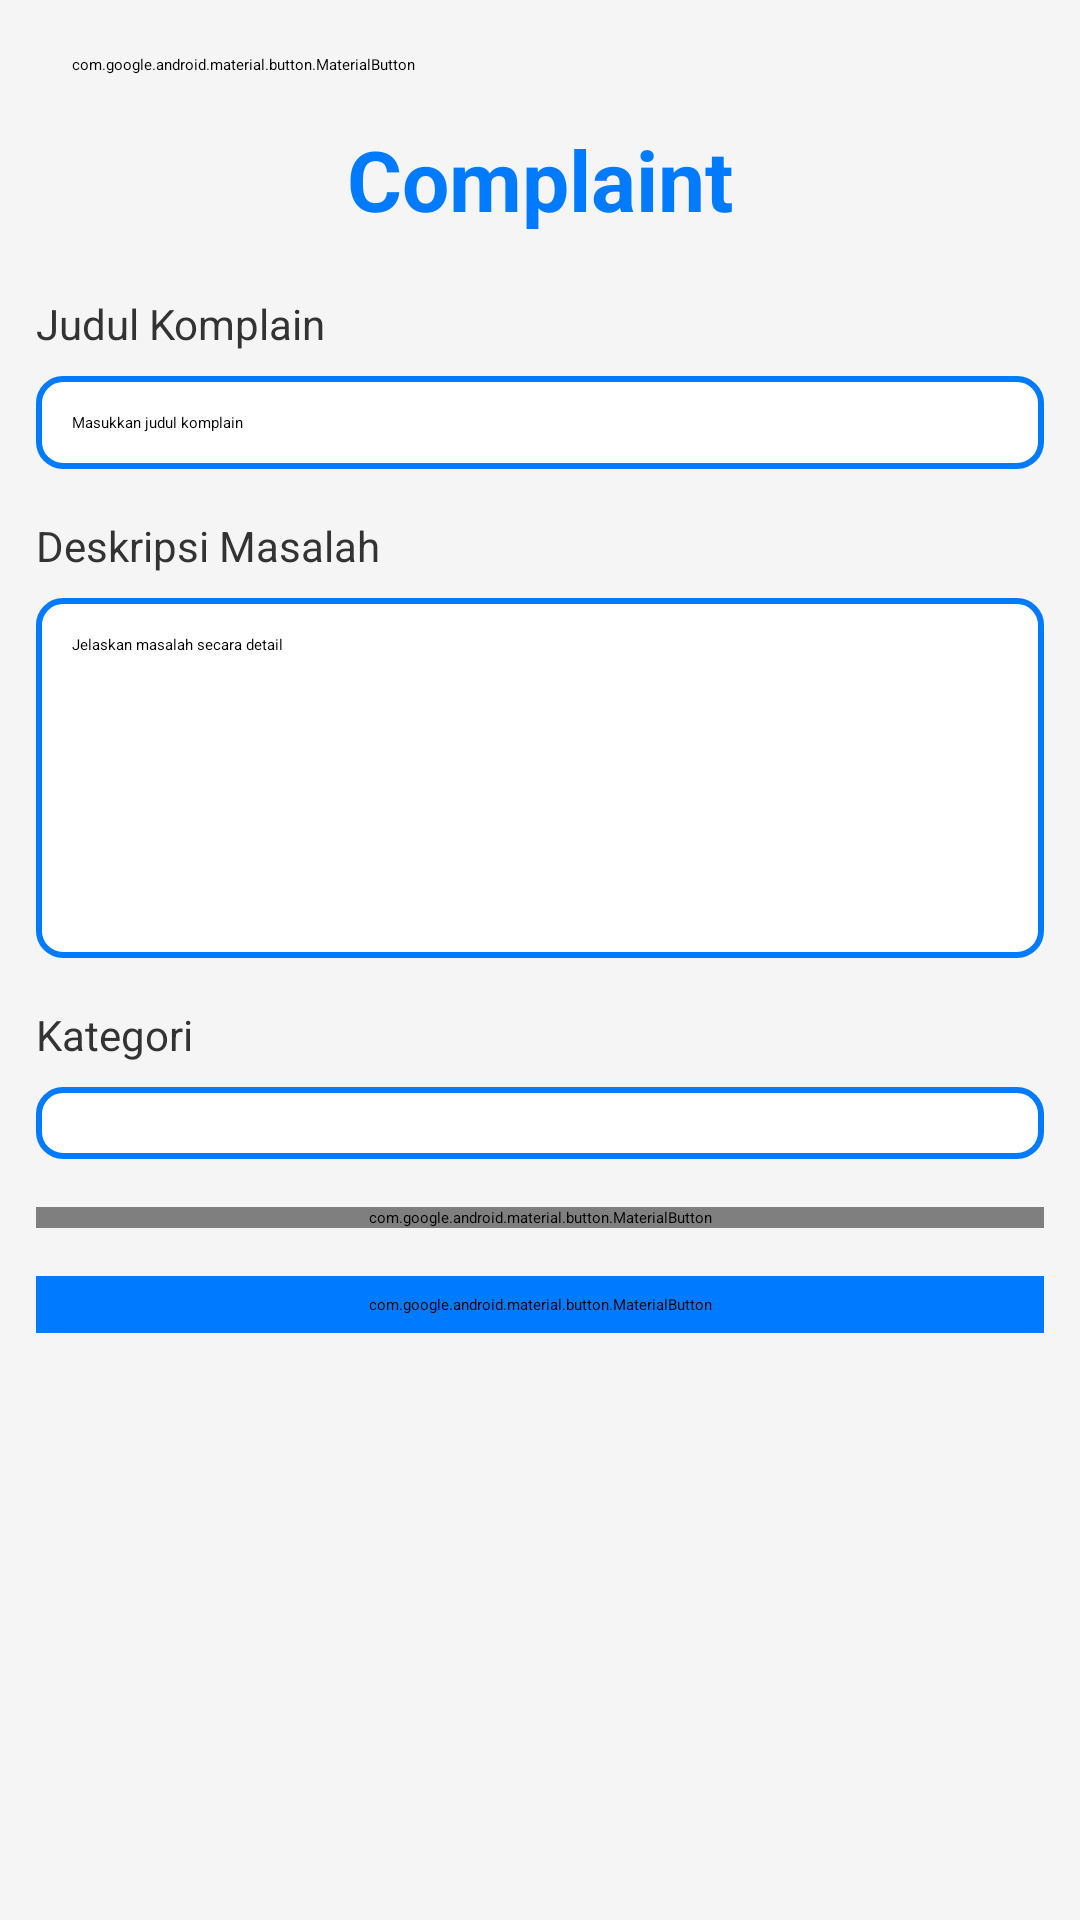

Write the Android layout XML for this screen, with the resource values it uses.
<!-- AndroidManifest.xml: application theme Theme.TeknoServe -->
<!-- res/layout/fragment_customer.xml -->
<?xml version="1.0" encoding="utf-8"?>
<ScrollView xmlns:android="http://schemas.android.com/apk/res/android"
    android:layout_width="match_parent"
    android:layout_height="match_parent"
    xmlns:app="http://schemas.android.com/apk/res-auto"
    android:padding="12dp"
    android:layout_marginTop="5dp"
    android:background="#f5f5f5">

    <LinearLayout
        android:layout_width="match_parent"
        android:layout_height="wrap_content"
        android:orientation="vertical">

        
        <com.google.android.material.button.MaterialButton
            android:id="@+id/btn_back"
            android:layout_width="wrap_content"
            android:layout_height="wrap_content"
            android:layout_marginBottom="10dp"
            android:text="Kembali"
            app:icon="@android:drawable/ic_menu_revert"
            app:iconTint="#007BFF"
            android:textColor="#007BFF"
            style="@style/Widget.Material3.Button.TextButton"
            android:backgroundTint="@android:color/transparent" />

        <TextView
            android:id="@+id/tvAppName"
            android:layout_width="wrap_content"
            android:layout_height="wrap_content"
            android:layout_gravity="center_horizontal"
            android:text="Complaint"
            android:textAlignment="center"
            android:textColor="#007BFF"
            android:textSize="28sp"
            android:textStyle="bold"
            app:layout_constraintStart_toStartOf="parent"
            app:layout_constraintEnd_toEndOf="parent"
            app:layout_constraintTop_toBottomOf="@id/btn_back"/>

        
        <TextView
            android:layout_width="match_parent"
            android:layout_height="wrap_content"
            android:layout_marginTop="20dp"
            android:text="Judul Komplain"
            android:textColor="#333"
            android:textSize="14sp"
            android:layout_marginBottom="8dp"/>

        <EditText
            android:id="@+id/et_judul"
            android:layout_width="match_parent"
            android:layout_height="wrap_content"
            android:layout_marginBottom="16dp"
            android:background="@drawable/btn_border"
            android:padding="12dp"
            android:hint="Masukkan judul komplain" />

        
        <TextView
            android:layout_width="match_parent"
            android:layout_height="wrap_content"
            android:text="Deskripsi Masalah"
            android:textColor="#333"
            android:textSize="14sp"
            android:layout_marginBottom="8dp" />

        <EditText
            android:id="@+id/et_deskripsi"
            android:layout_width="match_parent"
            android:layout_height="120dp"
            android:layout_marginBottom="16dp"
            android:background="@drawable/btn_border"
            android:gravity="top"
            android:hint="Jelaskan masalah secara detail"
            android:inputType="textMultiLine"
            android:maxLines="5"
            android:padding="12dp" />

        
        <TextView
            android:layout_width="match_parent"
            android:layout_height="wrap_content"
            android:text="Kategori"
            android:textColor="#333"
            android:textSize="14sp"
            android:layout_marginBottom="8dp" />

        <Spinner
            android:id="@+id/sp_kategori"
            android:layout_width="match_parent"
            android:layout_height="wrap_content"
            android:layout_marginBottom="16dp"
            android:background="@drawable/btn_border"
            android:padding="12dp" />

        
        <com.google.android.material.button.MaterialButton
            android:id="@+id/btn_pilih_foto"
            android:layout_width="match_parent"
            android:layout_height="wrap_content"
            android:layout_marginBottom="16dp"
            android:text="Pilih Foto Barang Rusak"
            android:textColor="@color/black"
            style="@style/Widget.Material3.Button.OutlinedButton"
            app:strokeColor="#007BFF"
            app:strokeWidth="1dp"
            app:icon="@android:drawable/ic_menu_camera"
            app:iconTint="@color/white" />

        <ImageView
            android:id="@+id/iv_foto"
            android:layout_width="200dp"
            android:layout_height="200dp"
            android:layout_gravity="center_horizontal"
            android:layout_marginBottom="16dp"
            android:visibility="gone"
            android:scaleType="centerCrop" />

        
        <com.google.android.material.button.MaterialButton
            android:id="@+id/btn_submit"
            android:layout_width="match_parent"
            android:layout_height="wrap_content"
            android:text="Kirim Komplain"
            android:textColor="#fff"
            app:icon="@android:drawable/ic_menu_send"
            app:iconTint="@color/white"
            android:textAllCaps="false"
            style="@style/Widget.Material3.Button"
            android:backgroundTint="#007BFF" />

    </LinearLayout>

</ScrollView>
<!-- resources referenced by this layout -->
<resources>
  <color name="black">#000000</color>
  <color name="white">#FFFFFF</color>
  <!-- drawable btn_border (drawable) -->
  <?xml version="1.0" encoding="utf-8"?>
  <shape xmlns:android="http://schemas.android.com/apk/res/android"
      android:shape="rectangle">
  
      
      <solid android:color="#FFFFFF"/>
  
      
      <stroke
          android:width="2dp"
          android:color="#007BFF"/>
  
      
      <corners android:radius="8dp"/>
  
  </shape>
</resources>
